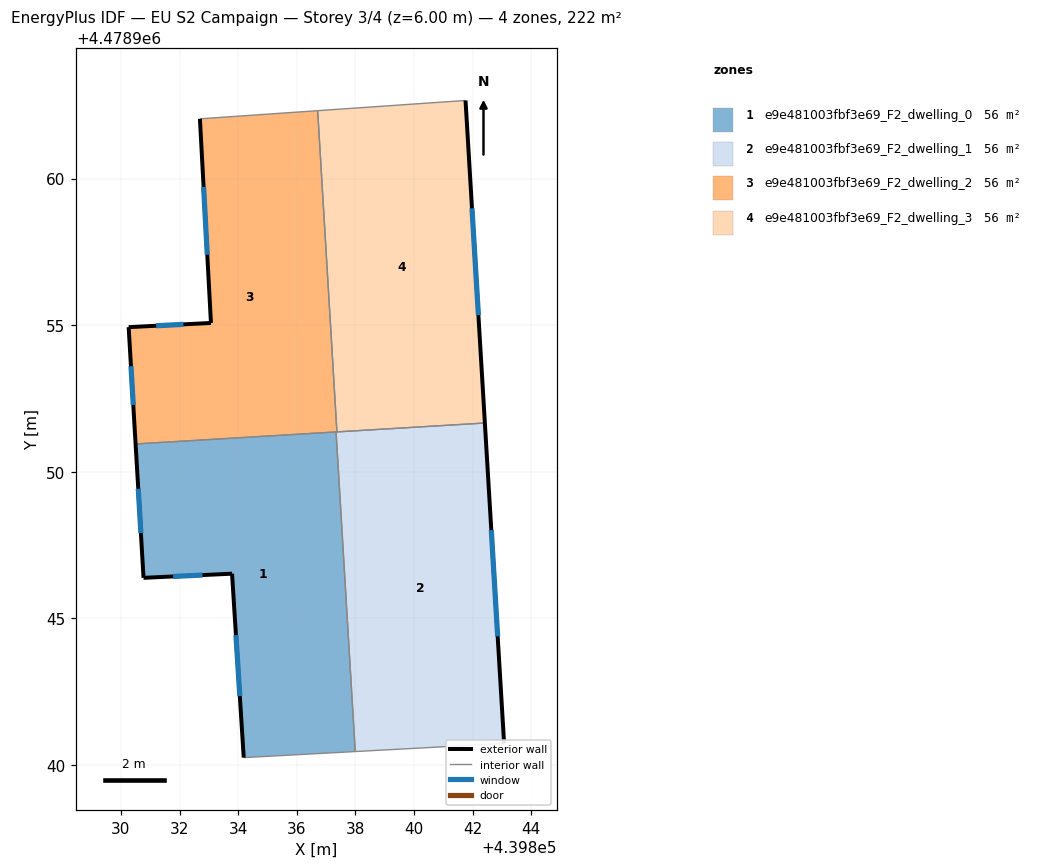
=== STOREY PLAN SPEC (per zone: floor XY polygon, exterior-wall plan segments, windows/doors) ===
zone 1: e9e481003fbf3e69_F2_dwelling_0  (55.6 m²)
  floor: (439837.34, 4478951.36) (439837.99, 4478940.46) (439834.19, 4478940.25) (439833.79, 4478946.52) (439830.77, 4478946.38) (439830.50, 4478950.95)
  exterior wall: (439833.79, 4478946.52) – (439834.19, 4478940.25)  [6.3 m]
    window: (439833.92, 4478944.43) – (439834.05, 4478942.35)  [2.1 m²]
  exterior wall: (439830.77, 4478946.38) – (439833.79, 4478946.52)  [3.0 m]
    window: (439831.78, 4478946.43) – (439832.78, 4478946.48)  [1.0 m²]
  exterior wall: (439830.50, 4478950.95) – (439830.77, 4478946.38)  [4.6 m]
    window: (439830.59, 4478949.42) – (439830.68, 4478947.91)  [1.5 m²]
  interior walls: 3
zone 2: e9e481003fbf3e69_F2_dwelling_1  (55.6 m²)
  floor: (439842.41, 4478951.66) (439843.07, 4478940.73) (439837.99, 4478940.46) (439837.34, 4478951.36)
  exterior wall: (439843.07, 4478940.73) – (439842.41, 4478951.66)  [11.0 m]
    window: (439842.85, 4478944.39) – (439842.63, 4478948.01)  [3.6 m²]
  interior walls: 4
zone 3: e9e481003fbf3e69_F2_dwelling_2  (55.6 m²)
  floor: (439836.71, 4478962.32) (439837.37, 4478951.36) (439830.50, 4478950.95) (439830.26, 4478954.93) (439833.07, 4478955.08) (439832.69, 4478962.04)
  exterior wall: (439830.26, 4478954.93) – (439830.50, 4478950.95)  [4.0 m]
    window: (439830.34, 4478953.60) – (439830.42, 4478952.28)  [1.3 m²]
  exterior wall: (439833.07, 4478955.08) – (439830.26, 4478954.93)  [2.8 m]
    window: (439832.13, 4478955.03) – (439831.20, 4478954.98)  [0.9 m²]
  exterior wall: (439832.69, 4478962.04) – (439833.07, 4478955.08)  [7.0 m]
    window: (439832.82, 4478959.71) – (439832.94, 4478957.40)  [2.3 m²]
  interior walls: 4
zone 4: e9e481003fbf3e69_F2_dwelling_3  (55.6 m²)
  floor: (439841.75, 4478962.67) (439842.41, 4478951.66) (439837.37, 4478951.36) (439836.71, 4478962.32)
  exterior wall: (439842.41, 4478951.66) – (439841.75, 4478962.67)  [11.0 m]
    window: (439842.19, 4478955.34) – (439841.97, 4478958.99)  [3.6 m²]
  interior walls: 3

=== DERIVED (storey summary) ===
Building: EU S2 Campaign
Storey: 3 of 4  (floor level z = 6.00 m)
Storey gross floor area: 222.5 m²
Zones on this storey: 4
  - e9e481003fbf3e69_F2_dwelling_0: floor 55.6 m²; exterior wall 13.9 m (41.7 m²); 3 window(s) 4.6 m²; WWR 11.0%
  - e9e481003fbf3e69_F2_dwelling_1: floor 55.6 m²; exterior wall 11.0 m (32.9 m²); 1 window(s) 3.6 m²; WWR 11.0%
  - e9e481003fbf3e69_F2_dwelling_2: floor 55.6 m²; exterior wall 13.8 m (41.3 m²); 3 window(s) 4.5 m²; WWR 11.0%
  - e9e481003fbf3e69_F2_dwelling_3: floor 55.6 m²; exterior wall 11.0 m (33.1 m²); 1 window(s) 3.6 m²; WWR 11.0%
Zone adjacency (shared interzone walls):
  - e9e481003fbf3e69_F2_dwelling_0 ↔ e9e481003fbf3e69_F2_dwelling_1
  - e9e481003fbf3e69_F2_dwelling_0 ↔ e9e481003fbf3e69_F2_dwelling_2
  - e9e481003fbf3e69_F2_dwelling_1 ↔ e9e481003fbf3e69_F2_dwelling_2
  - e9e481003fbf3e69_F2_dwelling_1 ↔ e9e481003fbf3e69_F2_dwelling_3
  - e9e481003fbf3e69_F2_dwelling_2 ↔ e9e481003fbf3e69_F2_dwelling_3